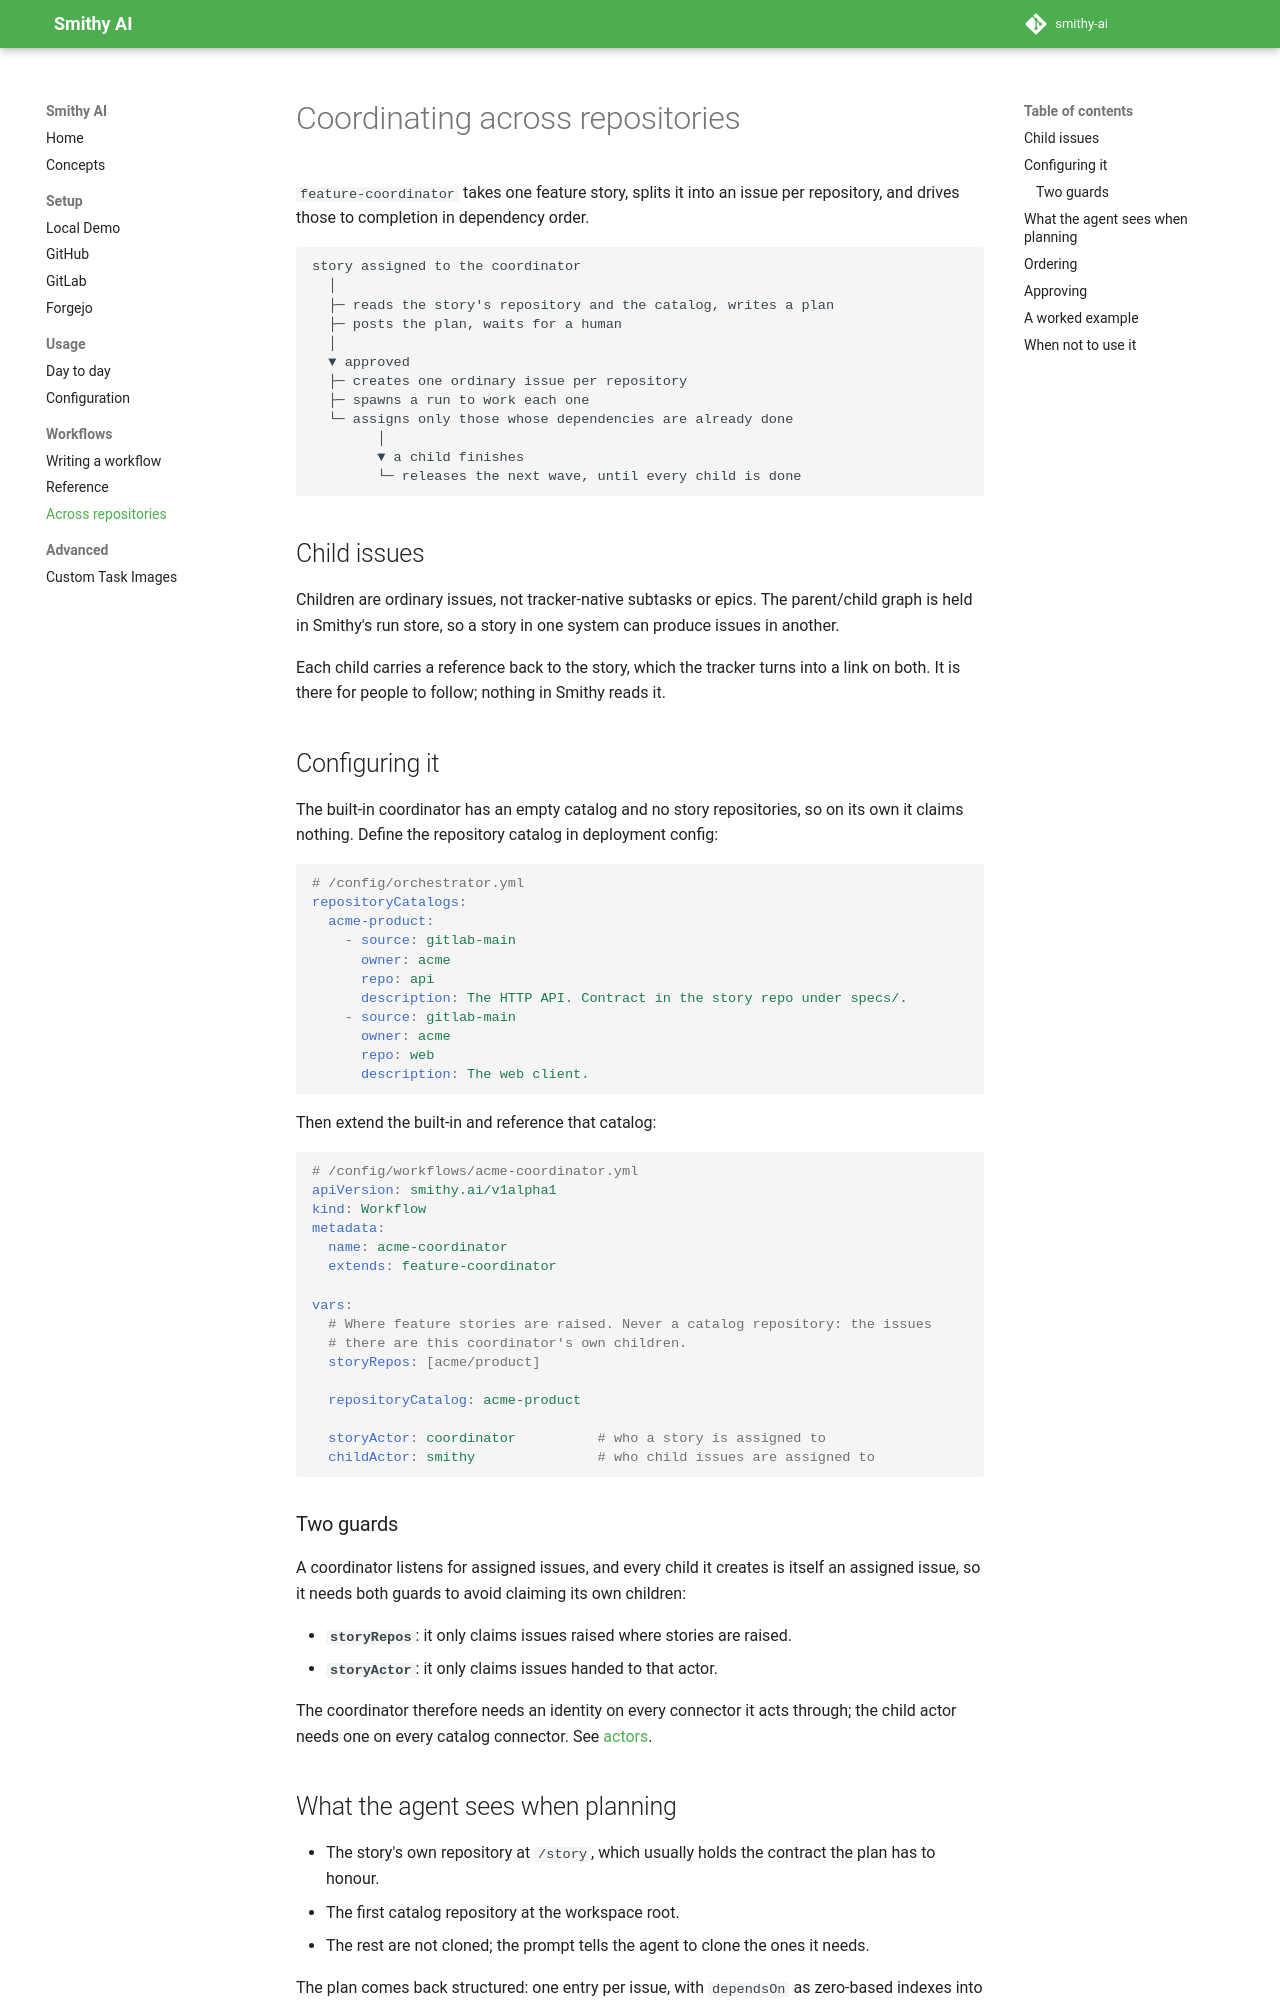

repository: smithy-ai/smithy-ai · page: workflows/coordinator/index.html · generator: mkdocs

# Coordinating across repositories

`feature-coordinator` takes one feature story, splits it into an issue per
repository, and drives those to completion in dependency order.

```
story assigned to the coordinator
  │
  ├─ reads the story's repository and the catalog, writes a plan
  ├─ posts the plan, waits for a human
  │
  ▼ approved
  ├─ creates one ordinary issue per repository
  ├─ spawns a run to work each one
  └─ assigns only those whose dependencies are already done
        │
        ▼ a child finishes
        └─ releases the next wave, until every child is done
```

## Child issues

Children are ordinary issues, not tracker-native subtasks or epics. The
parent/child graph is held in Smithy's run store, so a story in one system can
produce issues in another.

Each child carries a reference back to the story, which the tracker turns into a
link on both. It is there for people to follow; nothing in Smithy reads it.

## Configuring it

The built-in coordinator has an empty catalog and no story repositories, so on
its own it claims nothing. Define the repository catalog in deployment config:

```yaml
# /config/orchestrator.yml
repositoryCatalogs:
  acme-product:
    - source: gitlab-main
      owner: acme
      repo: api
      description: The HTTP API. Contract in the story repo under specs/.
    - source: gitlab-main
      owner: acme
      repo: web
      description: The web client.
```

Then extend the built-in and reference that catalog:

```yaml
# /config/workflows/acme-coordinator.yml
apiVersion: smithy.ai/v1alpha1
kind: Workflow
metadata:
  name: acme-coordinator
  extends: feature-coordinator

vars:
  # Where feature stories are raised. Never a catalog repository: the issues
  # there are this coordinator's own children.
  storyRepos: [acme/product]

  repositoryCatalog: acme-product

  storyActor: coordinator          # who a story is assigned to
  childActor: smithy               # who child issues are assigned to
```

### Two guards

A coordinator listens for assigned issues, and every child it creates is itself
an assigned issue, so it needs both guards to avoid claiming its own children:

- **`storyRepos`**: it only claims issues raised where stories are raised.
- **`storyActor`**: it only claims issues handed to that actor.

The coordinator therefore needs an identity on every connector it acts through;
the child actor needs one on every catalog connector. See
[actors](../concepts.md#actors).

## What the agent sees when planning

- The story's own repository at `/story`, which usually holds the contract the
  plan has to honour.
- The first catalog repository at the workspace root.
- The rest are not cloned; the prompt tells the agent to clone the ones it needs.

The plan comes back structured: one entry per issue, with `dependsOn` as
zero-based indexes into the plan.
